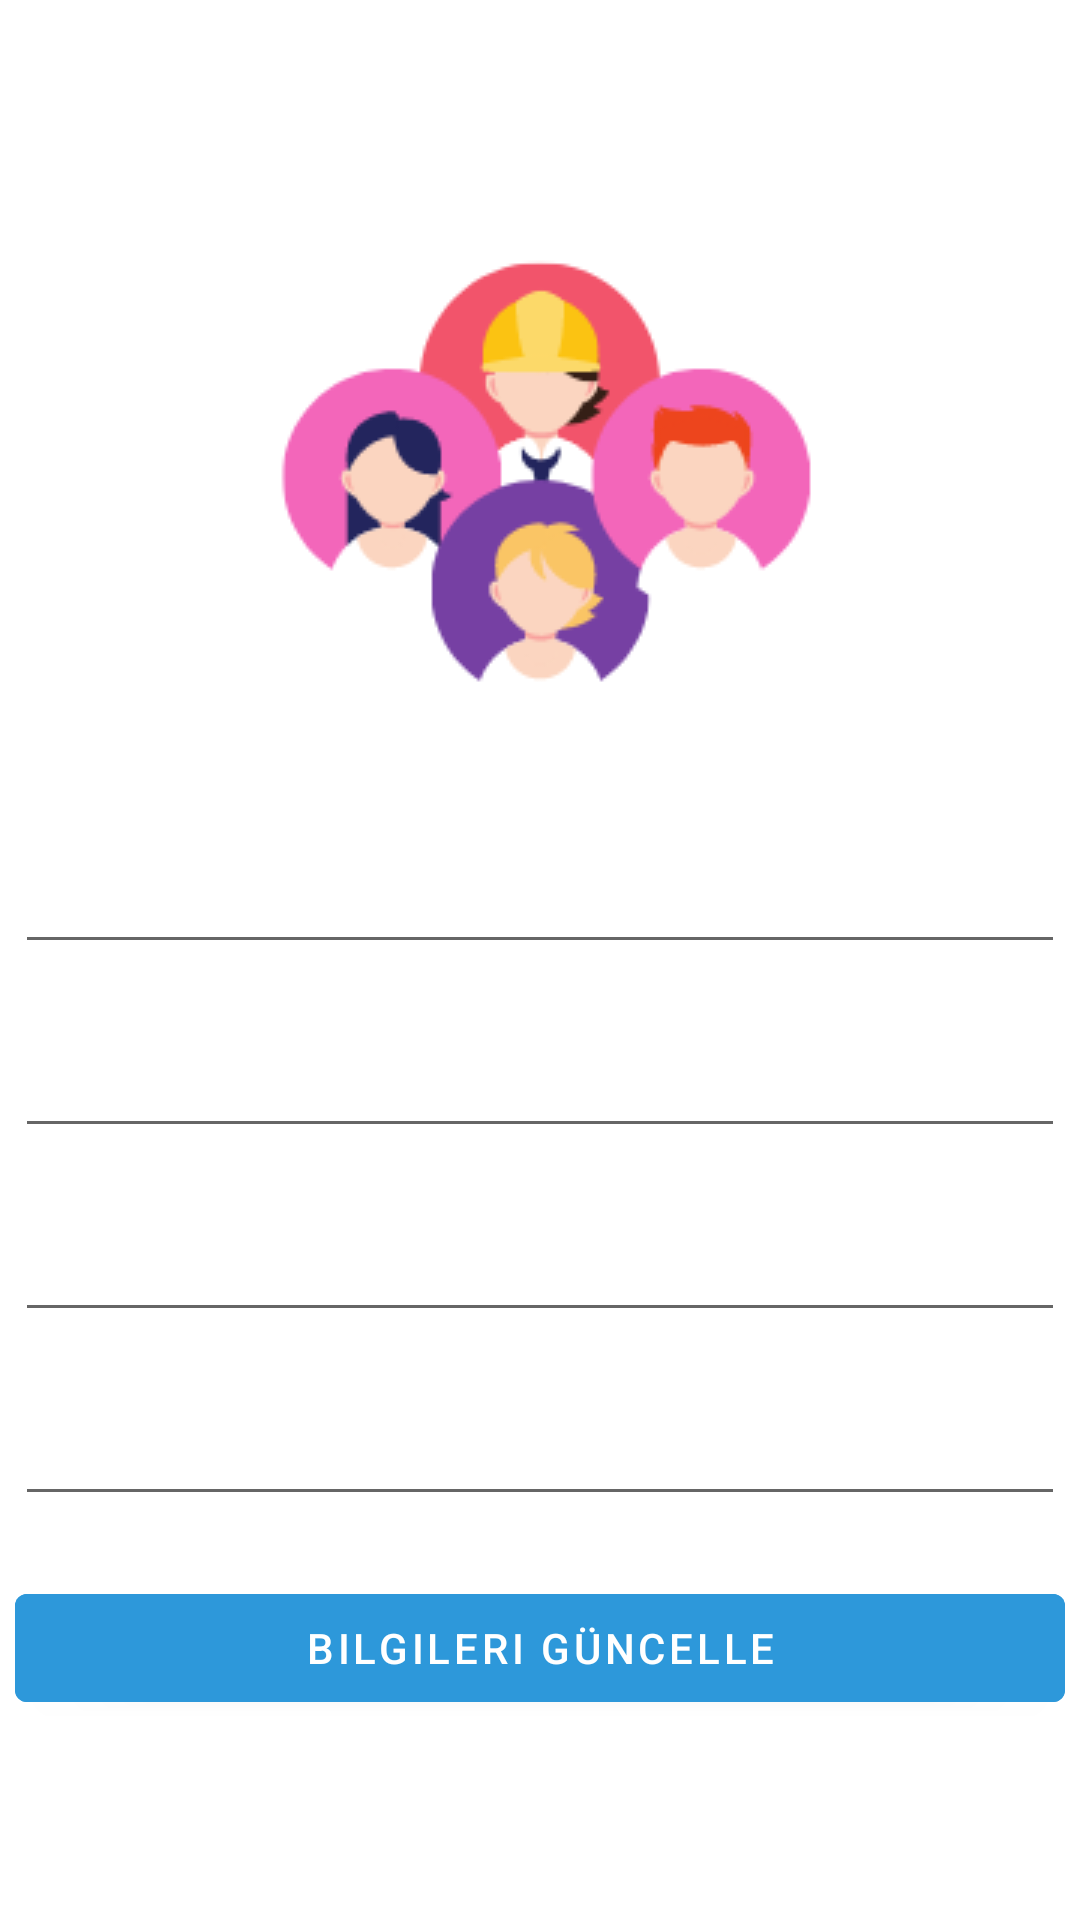

The Android layout XML behind this screen, and the referenced resources:
<!-- AndroidManifest.xml: application theme Theme.SNL -->
<!-- res/layout/fragment_account.xml -->
<?xml version="1.0" encoding="utf-8"?>
<RelativeLayout xmlns:android="http://schemas.android.com/apk/res/android"
    android:layout_width="match_parent" android:layout_height="match_parent">


    <ImageView
        android:layout_width="200dp"
        android:layout_height="200dp"
        android:layout_marginTop="60dp"
        android:id="@+id/imgPerson"
        android:src="@drawable/person"
        android:layout_centerHorizontal="true">

    </ImageView>

    <EditText
        android:layout_below="@+id/imgPerson"
        android:id="@+id/txtuserName"
        android:layout_width="350dp"
        android:layout_height="wrap_content"
        android:layout_centerHorizontal="true"
        android:layout_marginTop="20dp">

    </EditText>

    <EditText
        android:layout_centerHorizontal="true"
        android:layout_marginTop="20dp"
        android:layout_below="@+id/txtuserName"
        android:layout_width="350dp"
        android:layout_height="wrap_content"
        android:id="@+id/txtPassword">
    </EditText>

    <EditText
        android:layout_centerHorizontal="true"
        android:layout_marginTop="20dp"
        android:layout_below="@+id/txtPassword"
        android:layout_width="350dp"
        android:layout_height="wrap_content"
        android:id="@+id/txtEmail">
    </EditText>

    <EditText
        android:layout_centerHorizontal="true"
        android:layout_marginTop="20dp"
        android:layout_below="@+id/txtEmail"
        android:layout_width="350dp"
        android:layout_height="wrap_content"
        android:id="@+id/txtPhone">
    </EditText>


    <Button
        android:layout_marginTop="20dp"
        android:layout_width="350dp"
        android:layout_height="wrap_content"
        android:layout_centerHorizontal="true"
        android:id="@+id/btnGuncelle"
        android:backgroundTint="#2D98DA"
        android:layout_below="@+id/txtPhone"
        android:text="Bilgileri Güncelle">

    </Button>



</RelativeLayout>
<!-- resources referenced by this layout -->
<resources>
  <!-- drawable person: png bitmap (drawable, 12130 bytes) -->
  <style name="Theme.SNL" parent="Theme.MaterialComponents.DayNight.NoActionBar">
          
          <item name="colorPrimary">@color/orange</item>
          <item name="colorPrimaryVariant">@color/purple_700</item>
          <item name="colorOnPrimary">@color/white</item>
          
          <item name="colorSecondary">@color/teal_200</item>
          <item name="colorSecondaryVariant">@color/teal_700</item>
          <item name="colorOnSecondary">@color/black</item>
          
          <item name="android:statusBarColor" tools:targetApi="l">?attr/colorPrimaryVariant</item>
          
      </style>
  <color name="orange">#FFBD59</color>
  <color name="purple_700">#87CEEB</color>
  <color name="white">#FFFFFFFF</color>
  <color name="teal_200">#FF03DAC5</color>
  <color name="teal_700">#FF018786</color>
  <color name="black">#FF000000</color>
</resources>
